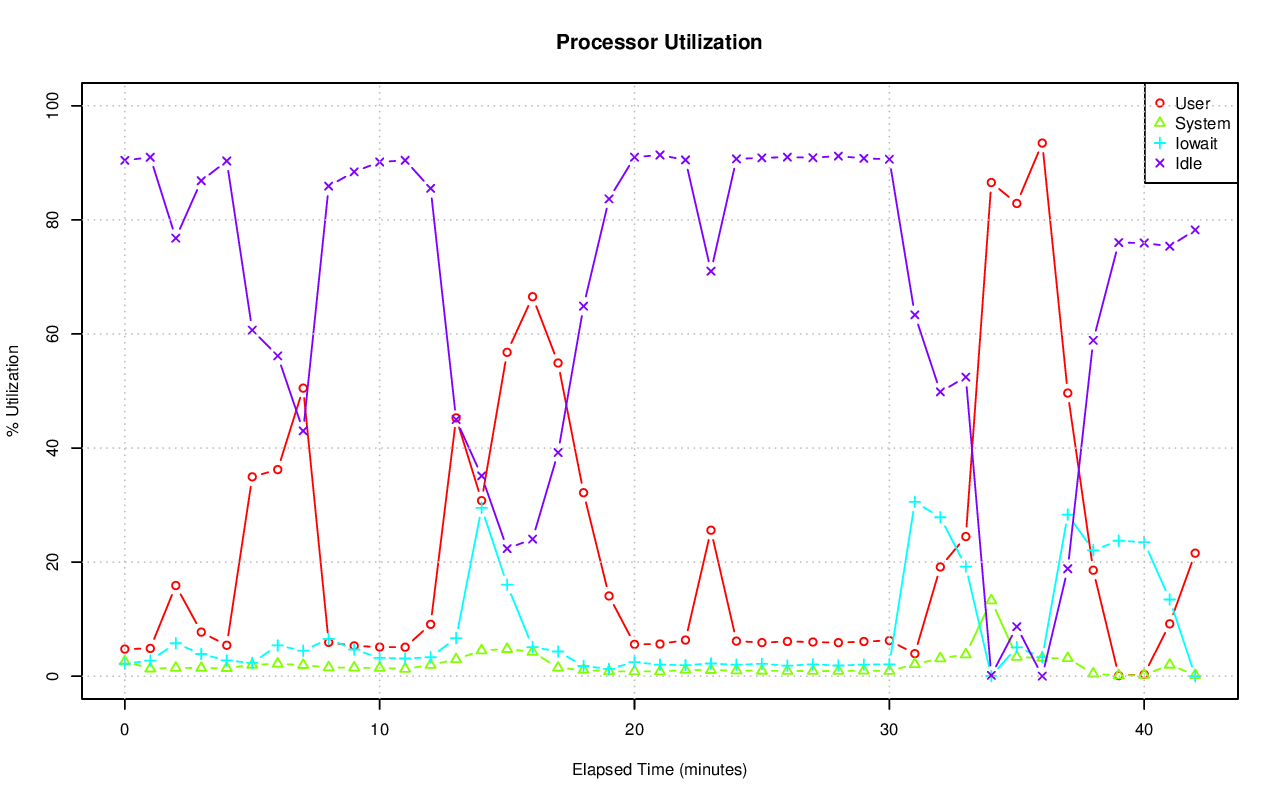

Source data for this figure (header and first rows):
# hostname; interval; timestamp; CPU; %user; %nice; %system; %iowait; %steal; %idle
pgxl8; 60; 1440257523; -1; 4.75; 0.00; 2.58; 2.19; 0.05; 90.43
pgxl8; 60; 1440257523; 0; 7.53; 0.00; 2.29; 2.12; 0.15; 87.91
pgxl8; 60; 1440257523; 1; 9.15; 0.00; 2.61; 0.86; 0.03; 87.35
pgxl8; 60; 1440257523; 2; 1.90; 0.00; 5.16; 5.78; 0.03; 87.13
pgxl8; 60; 1440257523; 3; 0.49; 0.00; 0.28; 0.00; 0.02; 99.21
pgxl8; 60; 1440257583; -1; 4.87; 0.00; 1.33; 2.73; 0.09; 90.98
pgxl8; 60; 1440257583; 0; 11.31; 0.00; 2.49; 0.05; 0.24; 85.91
pgxl8; 60; 1440257583; 1; 5.47; 0.00; 1.10; 0.30; 0.05; 93.07
pgxl8; 60; 1440257583; 2; 2.17; 0.00; 1.60; 10.47; 0.05; 85.70
pgxl8; 60; 1440257583; 3; 0.75; 0.00; 0.17; 0.00; 0.02; 99.06
pgxl8; 60; 1440257643; -1; 15.90; 0.00; 1.45; 5.77; 0.08; 76.79
pgxl8; 60; 1440257643; 0; 12.70; 0.00; 2.65; 0.70; 0.23; 83.73
pgxl8; 60; 1440257643; 1; 4.27; 0.00; 0.81; 4.84; 0.03; 90.04
pgxl8; 60; 1440257643; 2; 4.92; 0.00; 2.03; 14.89; 0.07; 78.08
pgxl8; 60; 1440257643; 3; 41.35; 0.00; 0.35; 2.53; 0.02; 55.75
pgxl8; 60; 1440257703; -1; 7.73; 0.00; 1.43; 3.89; 0.08; 86.86
pgxl8; 60; 1440257703; 0; 13.97; 0.00; 2.75; 0.16; 0.23; 82.90
pgxl8; 60; 1440257703; 1; 5.07; 0.00; 0.95; 0.32; 0.05; 93.61
pgxl8; 60; 1440257703; 2; 2.95; 0.00; 1.82; 14.99; 0.07; 80.17
pgxl8; 60; 1440257703; 3; 9.08; 0.00; 0.27; 0.00; 0.00; 90.65
pgxl8; 60; 1440257763; -1; 5.42; 0.00; 1.42; 2.76; 0.08; 90.32
pgxl8; 60; 1440257763; 0; 15.14; 0.00; 3.00; 0.42; 0.23; 81.22
pgxl8; 60; 1440257763; 1; 4.94; 0.00; 0.93; 0.98; 0.03; 93.11
pgxl8; 60; 1440257763; 2; 1.65; 0.00; 1.62; 9.58; 0.05; 87.10
pgxl8; 60; 1440257763; 3; 0.30; 0.00; 0.20; 0.00; 0.02; 99.48
pgxl8; 60; 1440257823; -1; 34.95; 0.00; 1.99; 2.32; 0.07; 60.67
pgxl8; 60; 1440257823; 0; 23.12; 0.00; 4.16; 1.37; 0.19; 71.16
pgxl8; 60; 1440257823; 1; 51.52; 0.00; 0.89; 0.20; 0.02; 47.37
pgxl8; 60; 1440257823; 2; 24.97; 0.00; 2.47; 7.58; 0.05; 64.92
pgxl8; 60; 1440257823; 3; 39.73; 0.00; 0.50; 0.13; 0.00; 59.63
pgxl8; 60; 1440257883; -1; 36.22; 0.00; 2.18; 5.39; 0.06; 56.16
pgxl8; 60; 1440257883; 0; 25.11; 0.00; 4.71; 3.14; 0.17; 66.87
pgxl8; 60; 1440257883; 1; 56.56; 0.00; 0.84; 4.50; 0.02; 38.09
pgxl8; 60; 1440257883; 2; 21.53; 0.00; 2.53; 12.85; 0.08; 63.01
pgxl8; 60; 1440257883; 3; 41.10; 0.00; 0.70; 1.14; 0.02; 57.04
pgxl8; 60; 1440257943; -1; 50.50; 0.00; 1.95; 4.47; 0.06; 43.01
pgxl8; 60; 1440257943; 0; 38.76; 0.00; 4.07; 3.42; 0.14; 53.62
pgxl8; 60; 1440257943; 1; 59.47; 0.00; 1.04; 2.25; 0.02; 37.22
pgxl8; 60; 1440257943; 2; 45.32; 0.00; 2.19; 11.58; 0.07; 40.85
pgxl8; 60; 1440257943; 3; 58.15; 0.00; 0.54; 0.69; 0.02; 40.61
pgxl8; 60; 1440258003; -1; 5.93; 0.00; 1.54; 6.52; 0.09; 85.92
pgxl8; 60; 1440258003; 0; 13.34; 0.00; 2.99; 2.29; 0.24; 81.14
pgxl8; 60; 1440258003; 1; 6.65; 0.00; 1.91; 10.26; 0.05; 81.13
pgxl8; 60; 1440258003; 2; 2.85; 0.00; 0.95; 12.73; 0.08; 83.39
pgxl8; 60; 1440258003; 3; 1.11; 0.00; 0.37; 0.70; 0.02; 97.80
pgxl8; 60; 1440258063; -1; 5.31; 0.00; 1.49; 4.68; 0.08; 88.43
pgxl8; 60; 1440258063; 0; 14.24; 0.00; 2.90; 1.66; 0.23; 80.98
pgxl8; 60; 1440258063; 1; 4.98; 0.00; 1.94; 6.38; 0.03; 86.66
pgxl8; 60; 1440258063; 2; 1.88; 0.00; 0.86; 10.10; 0.07; 87.09
pgxl8; 60; 1440258063; 3; 0.49; 0.00; 0.30; 0.54; 0.00; 98.68
pgxl8; 60; 1440258123; -1; 5.11; 0.00; 1.44; 3.21; 0.09; 90.15
pgxl8; 60; 1440258123; 0; 13.58; 0.00; 2.74; 0.45; 0.23; 83.01
pgxl8; 60; 1440258123; 1; 5.10; 0.00; 1.77; 5.52; 0.05; 87.55
pgxl8; 60; 1440258123; 2; 1.84; 0.00; 0.83; 5.11; 0.07; 92.15
pgxl8; 60; 1440258123; 3; 0.25; 0.00; 0.50; 1.64; 0.02; 97.59
pgxl8; 60; 1440258183; -1; 5.08; 0.00; 1.28; 3.10; 0.09; 90.45
pgxl8; 60; 1440258183; 0; 13.08; 0.00; 2.53; 0.35; 0.24; 83.80
pgxl8; 60; 1440258183; 1; 5.22; 0.00; 1.17; 1.39; 0.05; 92.18
pgxl8; 60; 1440258183; 2; 1.89; 0.00; 1.26; 10.35; 0.07; 86.43
pgxl8; 60; 1440258183; 3; 0.44; 0.00; 0.17; 0.23; 0.02; 99.14
... 155 more rows
